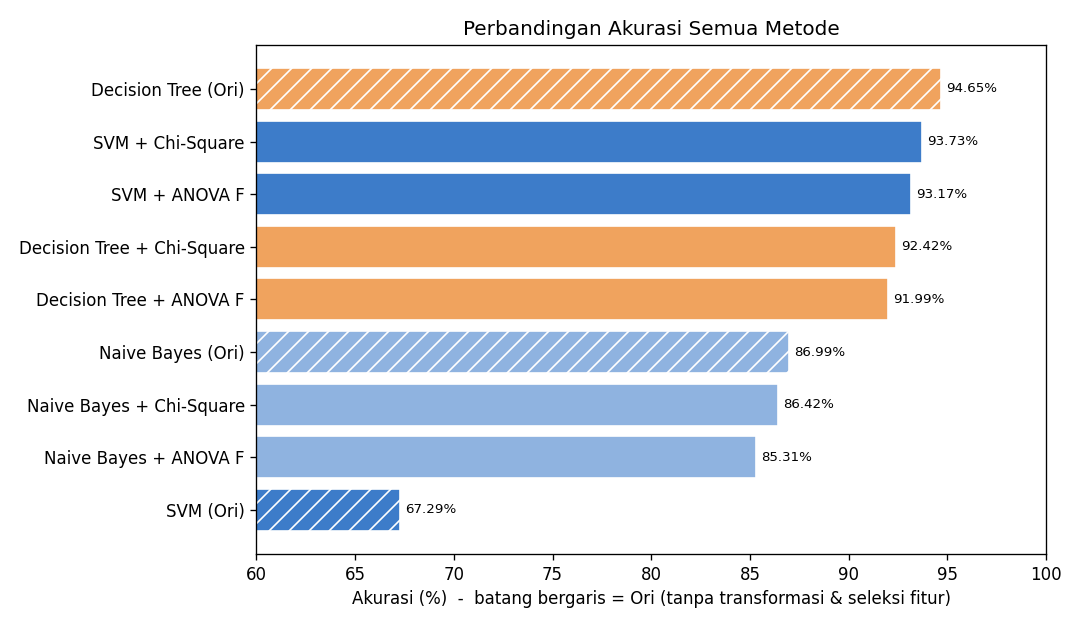

The data file committed next to this chart (first rows):
Model, Skenario, Akurasi, Presisi, Recall, F1, TN, FP, FN, TP, Waktu (detik)
Decision Tree (Ori), Ori (tanpa transformasi & seleksi), 0.9465, 0.9467, 0.9465, 0.9466, 11157, 619, 492, 8513, 0.7
SVM + Chi-Square, Min-Max + seleksi fitur, 0.9373, 0.9373, 0.9373, 0.9373, 11180, 596, 706, 8299, 74.0
SVM + ANOVA F, Min-Max + seleksi fitur, 0.9317, 0.9317, 0.9317, 0.9317, 11034, 742, 678, 8327, 72.8
Decision Tree + Chi-Square, Min-Max + seleksi fitur, 0.9242, 0.9243, 0.9242, 0.9242, 10946, 830, 746, 8259, 0.3
Decision Tree + ANOVA F, Min-Max + seleksi fitur, 0.9199, 0.9202, 0.9199, 0.92, 10872, 904, 760, 8245, 0.3
Naive Bayes (Ori), Ori (tanpa transformasi & seleksi), 0.8699, 0.8698, 0.8699, 0.8695, 10630, 1146, 1557, 7448, 0.0
Naive Bayes + Chi-Square, Min-Max + seleksi fitur, 0.8642, 0.8639, 0.8642, 0.8638, 10534, 1242, 1581, 7424, 0.0
Naive Bayes + ANOVA F, Min-Max + seleksi fitur, 0.8531, 0.8533, 0.8531, 0.8532, 10208, 1568, 1484, 7521, 0.0
SVM (Ori), Ori (tanpa transformasi & seleksi), 0.6729, 0.6746, 0.6729, 0.6594, 9834, 1942, 4855, 4150, 561.1
